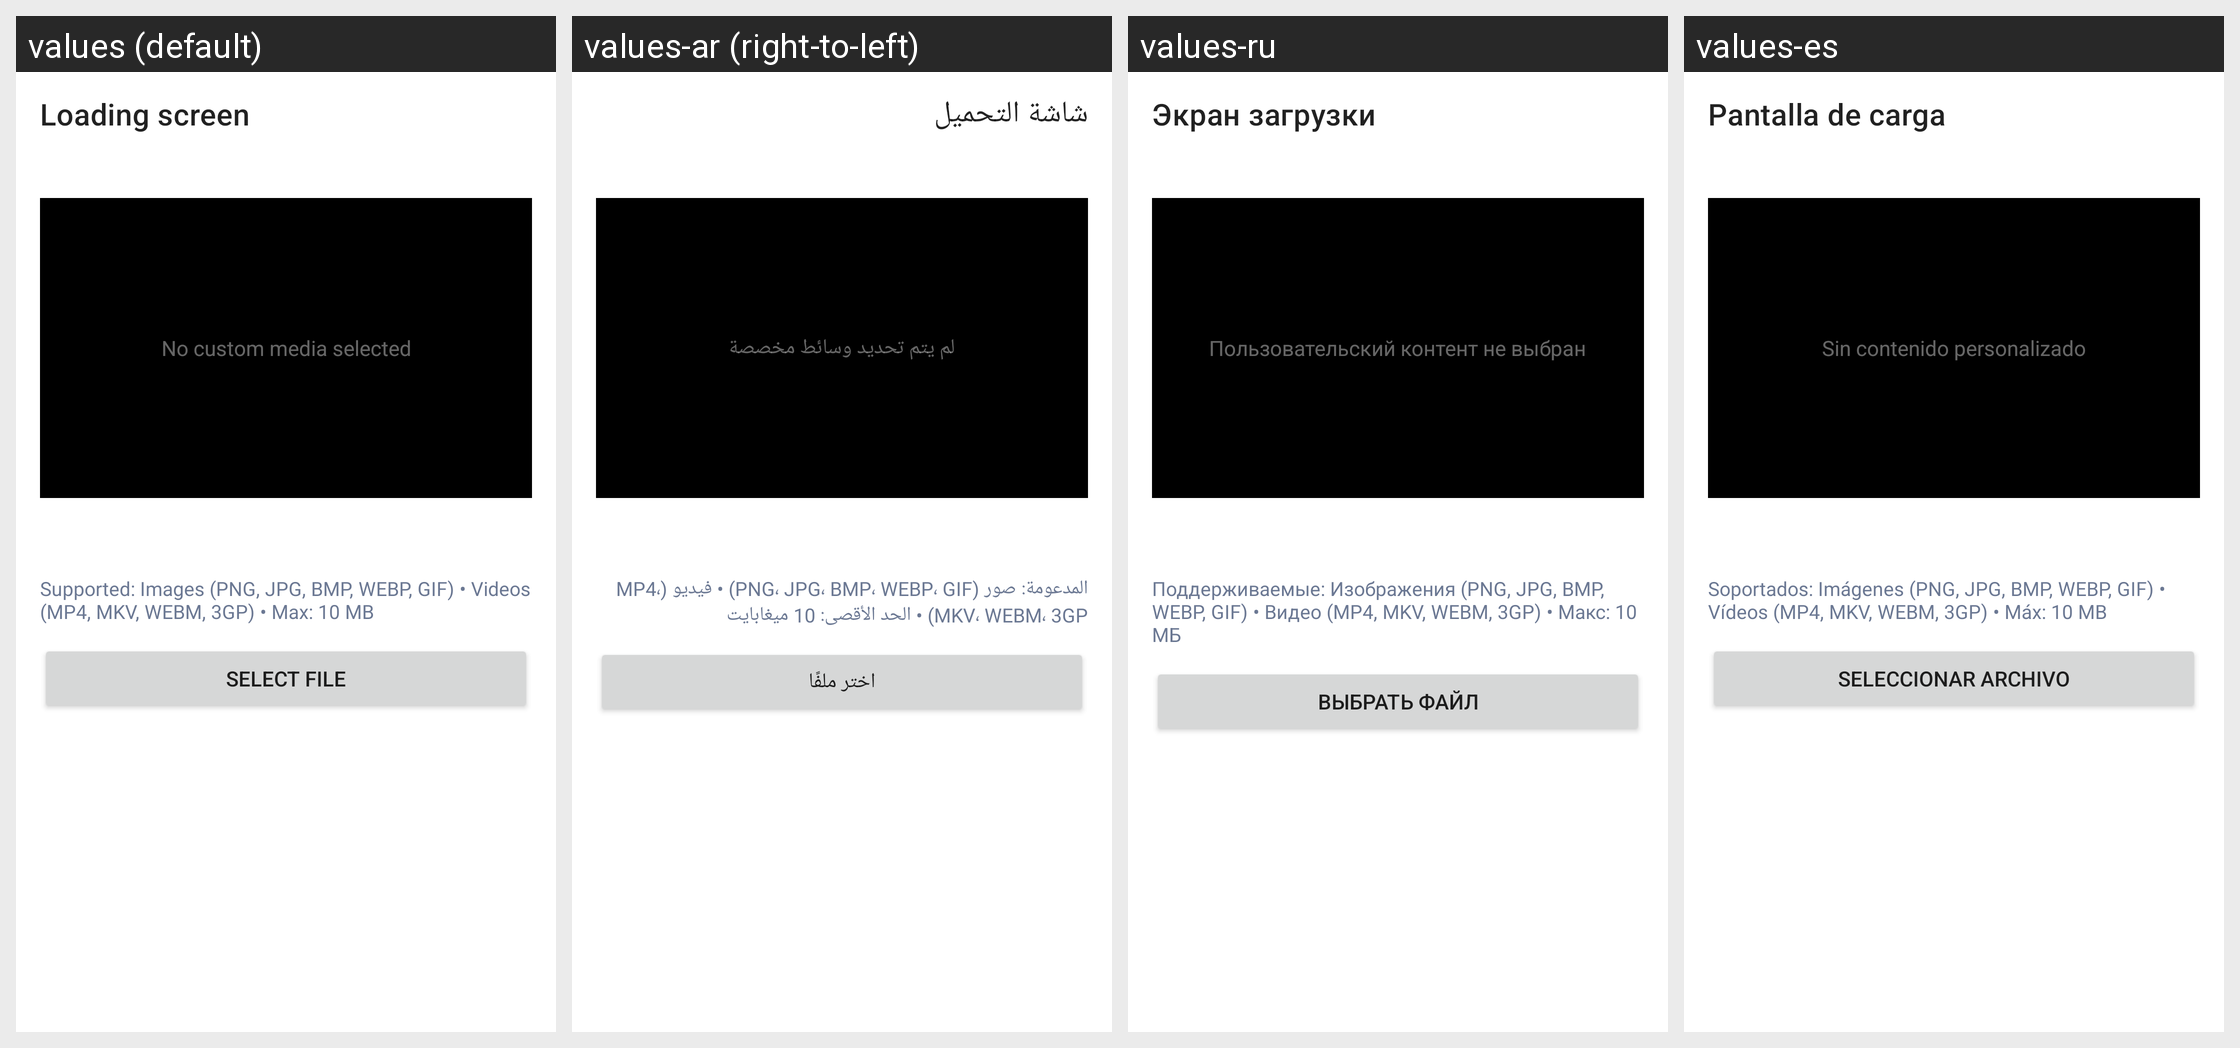

Here is an Android app screen in its default locale and in the app's own translations. Write out the translated-string differences for the strings that appear on this screen.
Android screen res/layout/fragment_loading_screen.xml rendered under 4 locales, left to right: values (default), values-ar (right-to-left), values-ru, values-es. Device: Nexus 5 (rendered at 1080×1920; each locale shown at half size, 540×960, under a caption strip naming it); theme Theme.MaterialComponents.DayNight.NoActionBar.
Other locales in the repository, not shown: values-cs, values-de, values-es-rES, values-hu, values-it, values-ja, values-ka, values-ko, values-nl, values-pl, values-pt-rBR, values-ro, values-tr, values-uk, values-vi, values-zh-rCN, values-zh-rTW.
Strings drawn on this screen, with the default value and each locale's value (text and hints the layout hard-codes, and strings that could not be matched under every locale, appear in the picture but are not listed):

loading_screen
  values: Loading screen
  values-ar: شاشة التحميل
  values-ru: Экран загрузки
  values-es: Pantalla de carga

loading_screen_no_media
  values: No custom media selected
  values-ar: لم يتم تحديد وسائط مخصصة
  values-ru: Пользовательский контент не выбран
  values-es: Sin contenido personalizado

loading_screen_supported_formats
  values: Supported: Images (PNG, JPG, BMP, WEBP, GIF) • Videos (MP4, MKV, WEBM, 3GP) • Max: 10 MB
  values-ar: المدعومة: صور (PNG، JPG، BMP، WEBP، GIF) • فيديو (MP4، MKV، WEBM، 3GP) • الحد الأقصى: 10 ميغابايت
  values-ru: Поддерживаемые: Изображения (PNG, JPG, BMP, WEBP, GIF) • Видео (MP4, MKV, WEBM, 3GP) • Макс: 10 МБ
  values-es: Soportados: Imágenes (PNG, JPG, BMP, WEBP, GIF) • Vídeos (MP4, MKV, WEBM, 3GP) • Máx: 10 MB

loading_screen_select_file
  values: Select file
  values-ar: اختر ملفًا
  values-ru: Выбрать файл
  values-es: Seleccionar archivo
